3-way image classification set "split" from GitHub (Foodevn/python_pre_processing_img); label vocabulary: ripe, rotten, unripe.

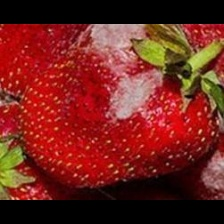
Label: rotten

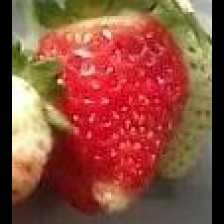
Label: ripe

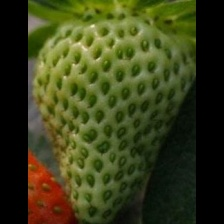
Label: unripe

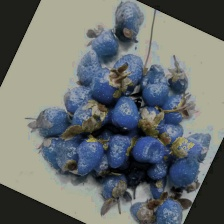
Label: rotten

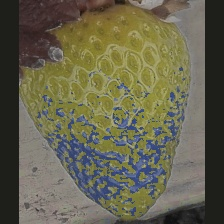
Label: ripe

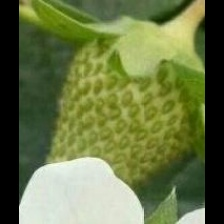
Label: unripe
